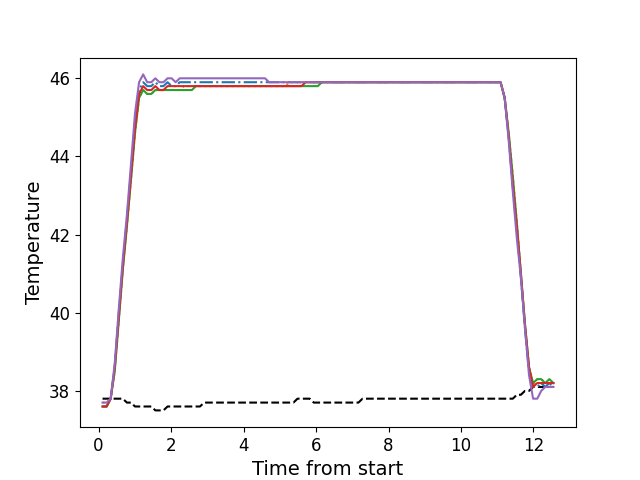

Values plotted in this chart, from the file beside it:
, times, neutral, z1, z2, z3, z4, z5
0, 0.1106, 37.8, 37.6, 37.7, 37.6, 37.6, 37.7
1, 0.2223, 37.8, 37.6, 37.7, 37.6, 37.6, 37.7
2, 0.3349, 37.8, 37.8, 37.8, 37.8, 37.8, 37.8
3, 0.4465, 37.8, 38.6, 38.5, 38.5, 38.6, 38.7
4, 0.5591, 37.8, 40.0, 39.8, 39.8, 39.9, 40.1
5, 0.6703, 37.8, 41.2, 41.1, 41.1, 41.2, 41.4
6, 0.7824, 37.7, 42.4, 42.2, 42.2, 42.3, 42.5
7, 0.8951, 37.7, 43.6, 43.4, 43.4, 43.5, 43.8
8, 1.006, 37.6, 44.9, 44.6, 44.6, 44.7, 45.1
9, 1.119, 37.6, 45.7, 45.5, 45.5, 45.6, 45.9
10, 1.232, 37.6, 45.9, 45.7, 45.7, 45.8, 46.1
11, 1.343, 37.6, 45.8, 45.6, 45.6, 45.7, 45.9
12, 1.456, 37.6, 45.8, 45.6, 45.6, 45.7, 45.9
13, 1.567, 37.5, 45.9, 45.7, 45.7, 45.8, 46.0
14, 1.679, 37.5, 45.8, 45.7, 45.7, 45.7, 45.9
15, 1.791, 37.5, 45.8, 45.7, 45.7, 45.7, 45.9
16, 1.904, 37.6, 45.9, 45.7, 45.7, 45.8, 46.0
17, 2.016, 37.6, 45.8, 45.7, 45.7, 45.8, 46.0
18, 2.128, 37.6, 45.8, 45.7, 45.7, 45.8, 45.9
19, 2.24, 37.6, 45.9, 45.7, 45.7, 45.8, 46.0
20, 2.352, 37.6, 45.9, 45.8, 45.7, 45.8, 46.0
21, 2.464, 37.6, 45.9, 45.8, 45.7, 45.8, 46.0
22, 2.576, 37.6, 45.9, 45.8, 45.7, 45.8, 46.0
23, 2.688, 37.6, 45.9, 45.8, 45.8, 45.8, 46.0
24, 2.8, 37.6, 45.9, 45.8, 45.8, 45.8, 46.0
25, 2.912, 37.7, 45.9, 45.8, 45.8, 45.8, 46.0
26, 3.023, 37.7, 45.9, 45.8, 45.8, 45.8, 46.0
27, 3.136, 37.7, 45.9, 45.8, 45.8, 45.8, 46.0
28, 3.248, 37.7, 45.9, 45.8, 45.8, 45.8, 46.0
29, 3.361, 37.7, 45.9, 45.8, 45.8, 45.8, 46.0
30, 3.472, 37.7, 45.9, 45.8, 45.8, 45.8, 46.0
31, 3.585, 37.7, 45.9, 45.8, 45.8, 45.8, 46.0
32, 3.697, 37.7, 45.9, 45.8, 45.8, 45.8, 46.0
33, 3.809, 37.7, 45.9, 45.8, 45.8, 45.8, 46.0
34, 3.921, 37.7, 45.9, 45.8, 45.8, 45.8, 46.0
35, 4.033, 37.7, 45.9, 45.8, 45.8, 45.8, 46.0
36, 4.145, 37.7, 45.9, 45.8, 45.8, 45.8, 46.0
37, 4.257, 37.7, 45.9, 45.8, 45.8, 45.8, 46.0
38, 4.369, 37.7, 45.9, 45.8, 45.8, 45.8, 46.0
39, 4.481, 37.7, 45.9, 45.8, 45.8, 45.8, 46.0
40, 4.594, 37.7, 45.9, 45.8, 45.8, 45.8, 46.0
41, 4.705, 37.7, 45.9, 45.8, 45.8, 45.8, 45.9
42, 4.817, 37.7, 45.9, 45.8, 45.8, 45.8, 45.9
43, 4.929, 37.7, 45.9, 45.8, 45.8, 45.8, 45.9
44, 5.041, 37.7, 45.9, 45.8, 45.8, 45.8, 45.9
45, 5.154, 37.7, 45.9, 45.8, 45.8, 45.8, 45.9
46, 5.265, 37.7, 45.9, 45.9, 45.8, 45.8, 45.9
47, 5.378, 37.7, 45.9, 45.9, 45.8, 45.8, 45.9
48, 5.489, 37.8, 45.9, 45.9, 45.8, 45.8, 45.9
49, 5.602, 37.8, 45.9, 45.9, 45.8, 45.8, 45.9
50, 5.713, 37.8, 45.9, 45.9, 45.8, 45.9, 45.9
51, 5.826, 37.8, 45.9, 45.9, 45.8, 45.9, 45.9
52, 5.938, 37.7, 45.9, 45.9, 45.8, 45.9, 45.9
53, 6.049, 37.7, 45.9, 45.9, 45.8, 45.9, 45.9
54, 6.162, 37.7, 45.9, 45.9, 45.9, 45.9, 45.9
55, 6.275, 37.7, 45.9, 45.9, 45.9, 45.9, 45.9
56, 6.386, 37.7, 45.9, 45.9, 45.9, 45.9, 45.9
57, 6.499, 37.7, 45.9, 45.9, 45.9, 45.9, 45.9
58, 6.61, 37.7, 45.9, 45.9, 45.9, 45.9, 45.9
59, 6.722, 37.7, 45.9, 45.9, 45.9, 45.9, 45.9
... 52 more rows
